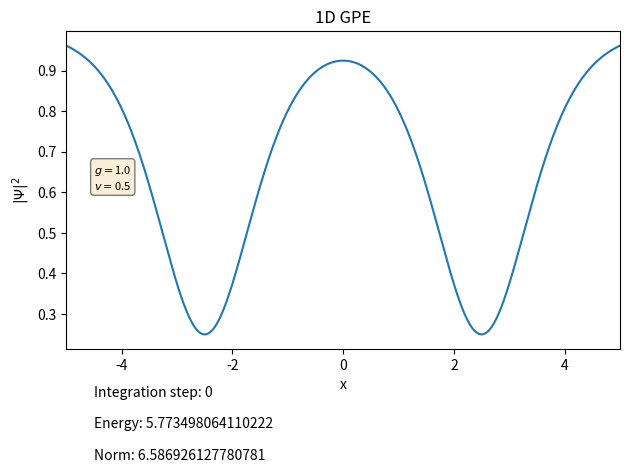

Reproduce this figure in Python. (Note: this script raises an exception after producing the figure.)
import numpy as np
import matplotlib.pyplot as plt
import matplotlib.animation as animation

from matplotlib import cm



#simulation parameters
#############################


L = 10.0                              #length of lattice
N = 1024                           #number of lattice points
x = np.linspace(-L/2, L/2, N)              #lattice
dx = x[1] - x[0]                    #lattice spacing   
dt = 1e-4                           #timestep
sigma = 1./3.                             #gaussian width
k = 2 * np.pi * np.fft.fftfreq(N - 1, d  = dx)    #lattice in fourier space, positive k first, then negative k
g = 1.0                            #nonlinear coefficient
v = 0.5 #soliton velocity
width = 0.4 #soliton width
epsilon = 1e-4  #strength of bogoliubov excitation

    
#function to compute norm

def get_norm(psi):
    norm = 0
    for i in range(len(psi) - 1):
        norm += dx * np.abs(psi[i])**2
    return norm

#function to compute second derivative

def second_deriv(psi):
    secondderiv = np.zeros(N, dtype=np.complex128)
    for i in range(1, N - 1):
        secondderiv[i] = (psi[i+1] + psi[i-1] - 2. * psi[i]) / (dx * dx)
    secondderiv[0]  = (psi[1] + psi[-2] - 2. * psi[0]) / (dx * dx)#the first point on the grid is next to the second last one
    secondderiv[-1] = secondderiv[0] #the last point on the grid is the same as the first one
    return secondderiv

#function to compute energy

def get_energy(psi):
    energy = 0
    secondderiv = second_deriv(psi)
    psi_conj = np.conjugate(psi)
    for i in range(len(psi) - 1):
        energy += dx * (- psi_conj[i] * secondderiv[i] / 2 + g * np.abs(psi[i])**4)
    energy = np.real(energy)
    return energy

#function to initialize condensate as gaussian

def gaussian(x, x_0, sigma):
    gaussian = 1/(np.sqrt(2 * np.pi) * sigma) * np.exp(-(x - x_0)**2 / 2 / sigma**2) 
    return gaussian

#function to initialize condensate as dark soliton

def dark_soliton(x, x0, v):
    dark_sol = 1.0j * v + np.sqrt(1 - v**2) * np.tanh( (x - x0)  * np.sqrt(1 - v**2))
    return dark_sol

#define bogoliubov type exciations on a uniform density
#this is to test whether the code accurately reproduces the known bogoliubov dispersion

def bog_exc(x, k, epsilon):
    return 1 + epsilon * ( np.exp(1.0j * k * x) + np.exp(-1.0j * k * x) )

#initalize wave function 

psi = np.zeros(N, dtype = np.complex128)   


for i in range(N):
    #psi[i] = gaussian(x[i], x[0] + L/2, sigma) #gaussian
    psi[i] = dark_soliton(x[i], -L/4.,  v) * dark_soliton(x[i], L/4., -v) #two dark solitons
    #psi[i] = bog_exc(x[i], k_ord, epsilon) #bogoliubov excitations
    





#timestep with split stepping

def split_step(psi, dt):
    psi = psi[:-1] #cut off the last point which is the first point
    psi_k = np.fft.fft(psi) #go to fourier space
    psi_k *= np.exp(-1.0j * k**2 * dt * 0.5)  #perform kinetic step there
    psi = np.fft.ifft(psi_k) #back to real space
    psi = np.append(psi, psi[0]) #append the first value at the end again
    psi *= np.exp(1.0j * g * np.abs(psi)**2 * dt) #perform nonlinear step here
    return psi

#timestep with Runge Kutta 4 

def rk4_step(psi, dt):
    k1 = 1.0j * 0.5 * second_deriv(psi) - 1.0j * g * np.abs(psi)**2 * psi
    k2 = 1.0j * 0.5 * second_deriv(psi + dt * k1 * 0.5) - 1.0j * g * np.abs(psi + dt * k1 * 0.5)**2 * (psi + dt * k1 * 0.5)
    k3 = 1.0j * 0.5 * second_deriv(psi + dt * k2 * 0.5) - 1.0j * g * np.abs(psi + dt * k2 * 0.5)**2 * (psi + dt * k2 * 0.5)
    k4 = 1.0j * 0.5 * second_deriv(psi + dt * k3) - 1.0j * g * np.abs(psi + dt * k3)**2 * (psi + dt * k3)
    
    psi += (k1 + 2. * k2 + 2. * k3 + k4) * dt / 6.
    return psi



#run simulation
'''
end = 10000
psi_x_t = np.zeros((end//10, N), dtype = np.complex128) #initialize array in which the wavefunction as a function of x AND t will be stored

for i in range(end):
    #if (i % 10 == 0): #every 10 timesteps append the time evolution to the array
        #ind = i // 10
        #psi_x_t[ind, :] = psi
    psi = rk4_step(psi, dt)
   

'''

#plot function

print(psi[0], psi[-1])
    
energy = get_energy(psi)
norm = get_norm(psi)

helperpos = (np.abs(psi).max())**2 - (np.abs(psi).min())**2
ylimmin = (np.abs(psi).min())**2 - helperpos / 20.
ylimmax = (np.abs(psi).max())**2 + helperpos / 20

textstr = '\n'.join((r'$g = $' + str(g), r'$v = $' + str(v)))
props = dict(boxstyle='round', facecolor='wheat', alpha=0.5)


fig, ax = plt.subplots()
line, = ax.plot(x, np.abs(psi)**2)
ax.text(0.05, 0.5, textstr, fontsize=8, transform = ax.transAxes, bbox=props)
steptext = ax.text(0.05, -0.15, 'Integration step: 0', transform = ax.transAxes,)
energytext = ax.text(0.05,  -0.25, 'Energy: ' + str(energy), transform = ax.transAxes,)
normtext = ax.text(0.05,  -0.35 , 'Norm: ' + str(norm), transform = ax.transAxes,)
plt.xlim(x[0],x[-1])
plt.ylim(ylimmin, ylimmax)
plt.xlabel(r'x')
plt.ylabel(r'$|\Psi|^2$')
plt.tight_layout()
plt.title('1D GPE')




#animation

steps_per_frame = 4


def animate(i):
    global psi
    for q in range(steps_per_frame):
        psi = rk4_step(psi, dt)
    line.set_ydata(np.abs(psi)**2)
    steptext.set_text('Integration step: %s'%(i * steps_per_frame))
    energytext.set_text('Energy: ' + str(get_energy(psi)))
    normtext.set_text('Norm: ' + str(get_norm(psi)))
    return line, 


def init():
    return line,
 
# run animation
 
ani = animation.FuncAnimation(fig, animate, np.arange(1, 1000), init_func=init, interval=25)

 
#FFwriter=animation.FFMpegWriter(fps=60, extra_args=['-vcodec', 'libx264'])
ani.save('J:/Uni - Physik/Master/6. Semester/Masterarbeit/Media/1D_GPE_rk4_solitons.mp4',  dpi = 300)


plt.show()
